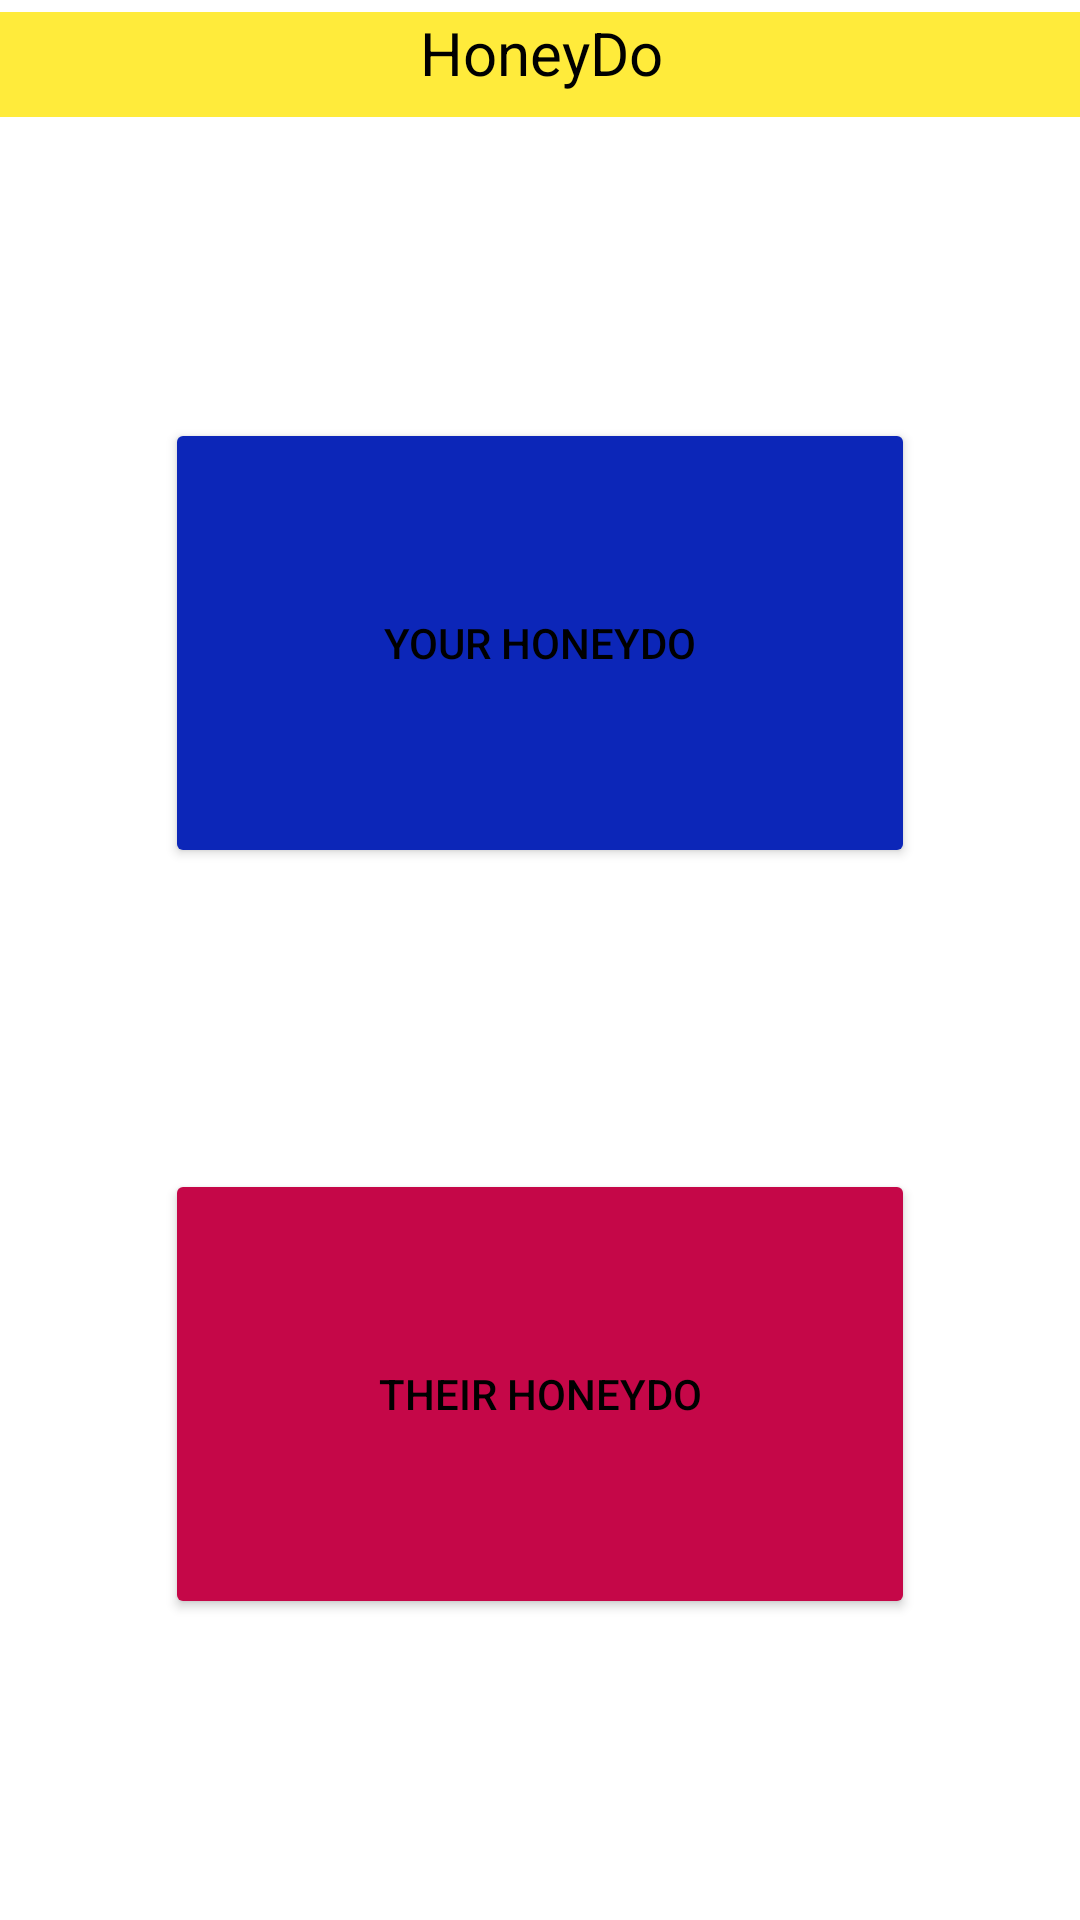

Android layout source for this screen:
<!-- AndroidManifest.xml: application theme Theme.Honeydolist_app -->
<!-- res/layout/activity_main.xml -->
<?xml version="1.0" encoding="utf-8"?>
<androidx.constraintlayout.widget.ConstraintLayout xmlns:android="http://schemas.android.com/apk/res/android"
    xmlns:app="http://schemas.android.com/apk/res-auto"
    xmlns:tools="http://schemas.android.com/tools"
    android:layout_width="match_parent"
    android:layout_height="match_parent"
    tools:context=".MainActivity">

    <TextView
        android:id="@+id/HomeTitle"
        android:layout_width="409dp"
        android:layout_height="35dp"
        android:layout_marginTop="4dp"
        android:background="#FFEB3B"
        android:backgroundTint="#FFEB3B"
        android:text="HoneyDo"
        android:textAlignment="center"
        android:textColor="@color/black"
        android:textSize="20sp"
        app:layout_constraintEnd_toEndOf="parent"
        app:layout_constraintStart_toStartOf="parent"
        app:layout_constraintTop_toTopOf="parent" />

    <Button
        android:id="@+id/YourList"
        android:layout_width="250dp"
        android:layout_height="150dp"
        android:backgroundTint="#0C26B8"
        android:onClick="open_your_list"
        android:text="Your Honeydo"
        android:textColor="@color/black"
        app:layout_constraintBottom_toTopOf="@+id/TheirList"
        app:layout_constraintEnd_toEndOf="parent"
        app:layout_constraintHorizontal_bias="0.5"
        app:layout_constraintStart_toStartOf="parent"
        app:layout_constraintTop_toBottomOf="@+id/HomeTitle" />

    <Button
        android:id="@+id/TheirList"
        android:layout_width="250dp"
        android:layout_height="150dp"
        android:backgroundTint="#C50748"
        android:onClick="open_their_list"
        android:text="Their Honeydo"
        android:textColor="@color/black"
        app:layout_constraintBottom_toBottomOf="parent"
        app:layout_constraintEnd_toEndOf="parent"
        app:layout_constraintHorizontal_bias="0.5"
        app:layout_constraintStart_toStartOf="parent"
        app:layout_constraintTop_toBottomOf="@+id/YourList" />
</androidx.constraintlayout.widget.ConstraintLayout>
<!-- resources referenced by this layout -->
<resources>
  <style name="Theme.Honeydolist_app" parent="Theme.MaterialComponents.DayNight.DarkActionBar">
          
          <item name="colorPrimary">@color/purple_500</item>
          <item name="colorPrimaryVariant">@color/purple_700</item>
          <item name="colorOnPrimary">@color/white</item>
          
          <item name="colorSecondary">@color/teal_200</item>
          <item name="colorSecondaryVariant">@color/teal_700</item>
          <item name="colorOnSecondary">@color/black</item>
          
          <item name="android:statusBarColor" tools:targetApi="l">?attr/colorPrimaryVariant</item>
          
      </style>
  <!-- not gathered from this repository: default colours our renderer supplied (Android Studio template values) -->
  <color name="purple_500">#FF6200EE</color>
  <color name="purple_700">#FF3700B3</color>
  <color name="teal_200">#FF03DAC5</color>
  <color name="teal_700">#FF018786</color>
  <color name="black">#FF000000</color>
  <color name="white">#FFFFFFFF</color>
</resources>
